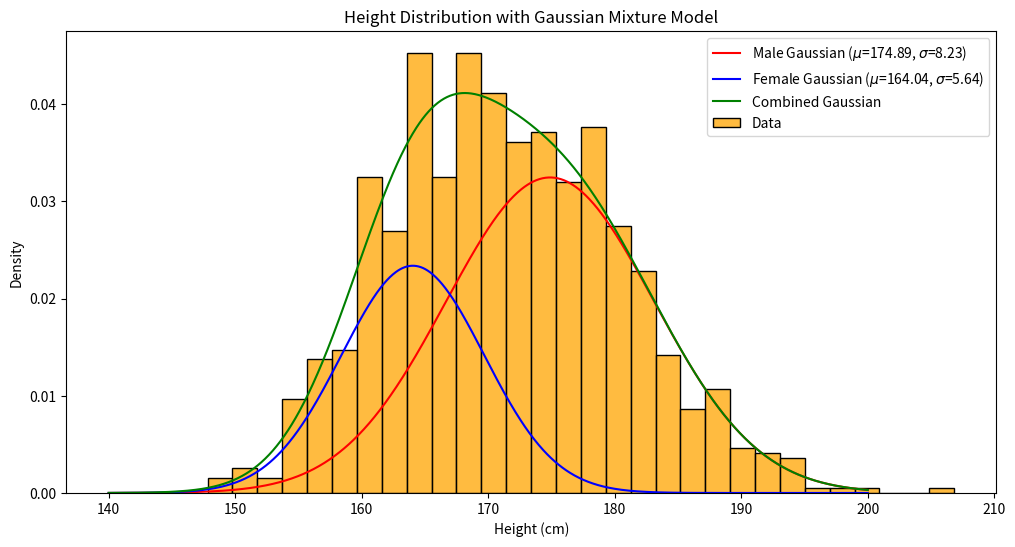

Write the Python code that produced this figure.
import numpy as np
import matplotlib.pyplot as plt
import seaborn as sns

# 生成虚拟数据
np.random.seed(42)
N = 1000
num_males = int(N * 3 / 5)
num_females = N - num_males
male_heights = np.random.normal(176, 8, num_males)
female_heights = np.random.normal(164, 6, num_females)
heights = np.concatenate((male_heights, female_heights))
np.random.shuffle(heights)

# EM算法实现
def gaussian(x, mu, sigma):
    return (1.0 / (np.sqrt(2 * np.pi) * sigma)) * np.exp(-0.5 * ((x - mu) ** 2 / sigma ** 2))

def e_step(data, mu_M, sigma_M, mu_F, sigma_F, pi_M, pi_F):
    r_M = pi_M * gaussian(data, mu_M, sigma_M)
    r_F = pi_F * gaussian(data, mu_F, sigma_F)
    gamma_M = r_M / (r_M + r_F)
    gamma_F = r_F / (r_M + r_F)
    return gamma_M, gamma_F

def m_step(data, gamma_M, gamma_F):
    N_M = np.sum(gamma_M)
    N_F = np.sum(gamma_F)
    
    mu_M = np.sum(gamma_M * data) / N_M
    mu_F = np.sum(gamma_F * data) / N_F
    
    sigma_M = np.sqrt(np.sum(gamma_M * (data - mu_M) ** 2) / N_M)
    sigma_F = np.sqrt(np.sum(gamma_F * (data - mu_F) ** 2) / N_F)
    
    pi_M = N_M / len(data)
    pi_F = N_F / len(data)
    
    return mu_M, sigma_M, mu_F, sigma_F, pi_M, pi_F

# 初始化参数
mu_M, sigma_M = 170, 10
mu_F, sigma_F = 160, 10
pi_M, pi_F = 0.5, 0.5

# 迭代
max_iter = 100
tol = 1e-6

for i in range(max_iter):
    gamma_M, gamma_F = e_step(heights, mu_M, sigma_M, mu_F, sigma_F, pi_M, pi_F)
    mu_M_new, sigma_M_new, mu_F_new, sigma_F_new, pi_M_new, pi_F_new = m_step(heights, gamma_M, gamma_F)
    
    if np.abs(mu_M - mu_M_new) < tol and np.abs(mu_F - mu_F_new) < tol:
        break
    
    mu_M, sigma_M, mu_F, sigma_F, pi_M, pi_F = mu_M_new, sigma_M_new, mu_F_new, sigma_F_new, pi_M_new, pi_F_new

print(f'Estimated mu_M: {mu_M}, sigma_M: {sigma_M}, pi_M: {pi_M}')
print(f'Estimated mu_F: {mu_F}, sigma_F: {sigma_F}, pi_F: {pi_F}')

# 可视化
x = np.linspace(140, 200, 1000)
pdf_males = pi_M * gaussian(x, mu_M, sigma_M)
pdf_females = pi_F * gaussian(x, mu_F, sigma_F)

plt.figure(figsize=(12, 6))
sns.histplot(heights, bins=30, kde=False, color='orange', stat='density', label='Data')
plt.plot(x, pdf_males, 'r', label=f'Male Gaussian ($\mu$={mu_M:.2f}, $\sigma$={sigma_M:.2f})')
plt.plot(x, pdf_females, 'b', label=f'Female Gaussian ($\mu$={mu_F:.2f}, $\sigma$={sigma_F:.2f})')
plt.plot(x, pdf_males + pdf_females, 'g', label='Combined Gaussian')
plt.xlabel('Height (cm)')
plt.ylabel('Density')
plt.title('Height Distribution with Gaussian Mixture Model')
plt.legend()
plt.show()
